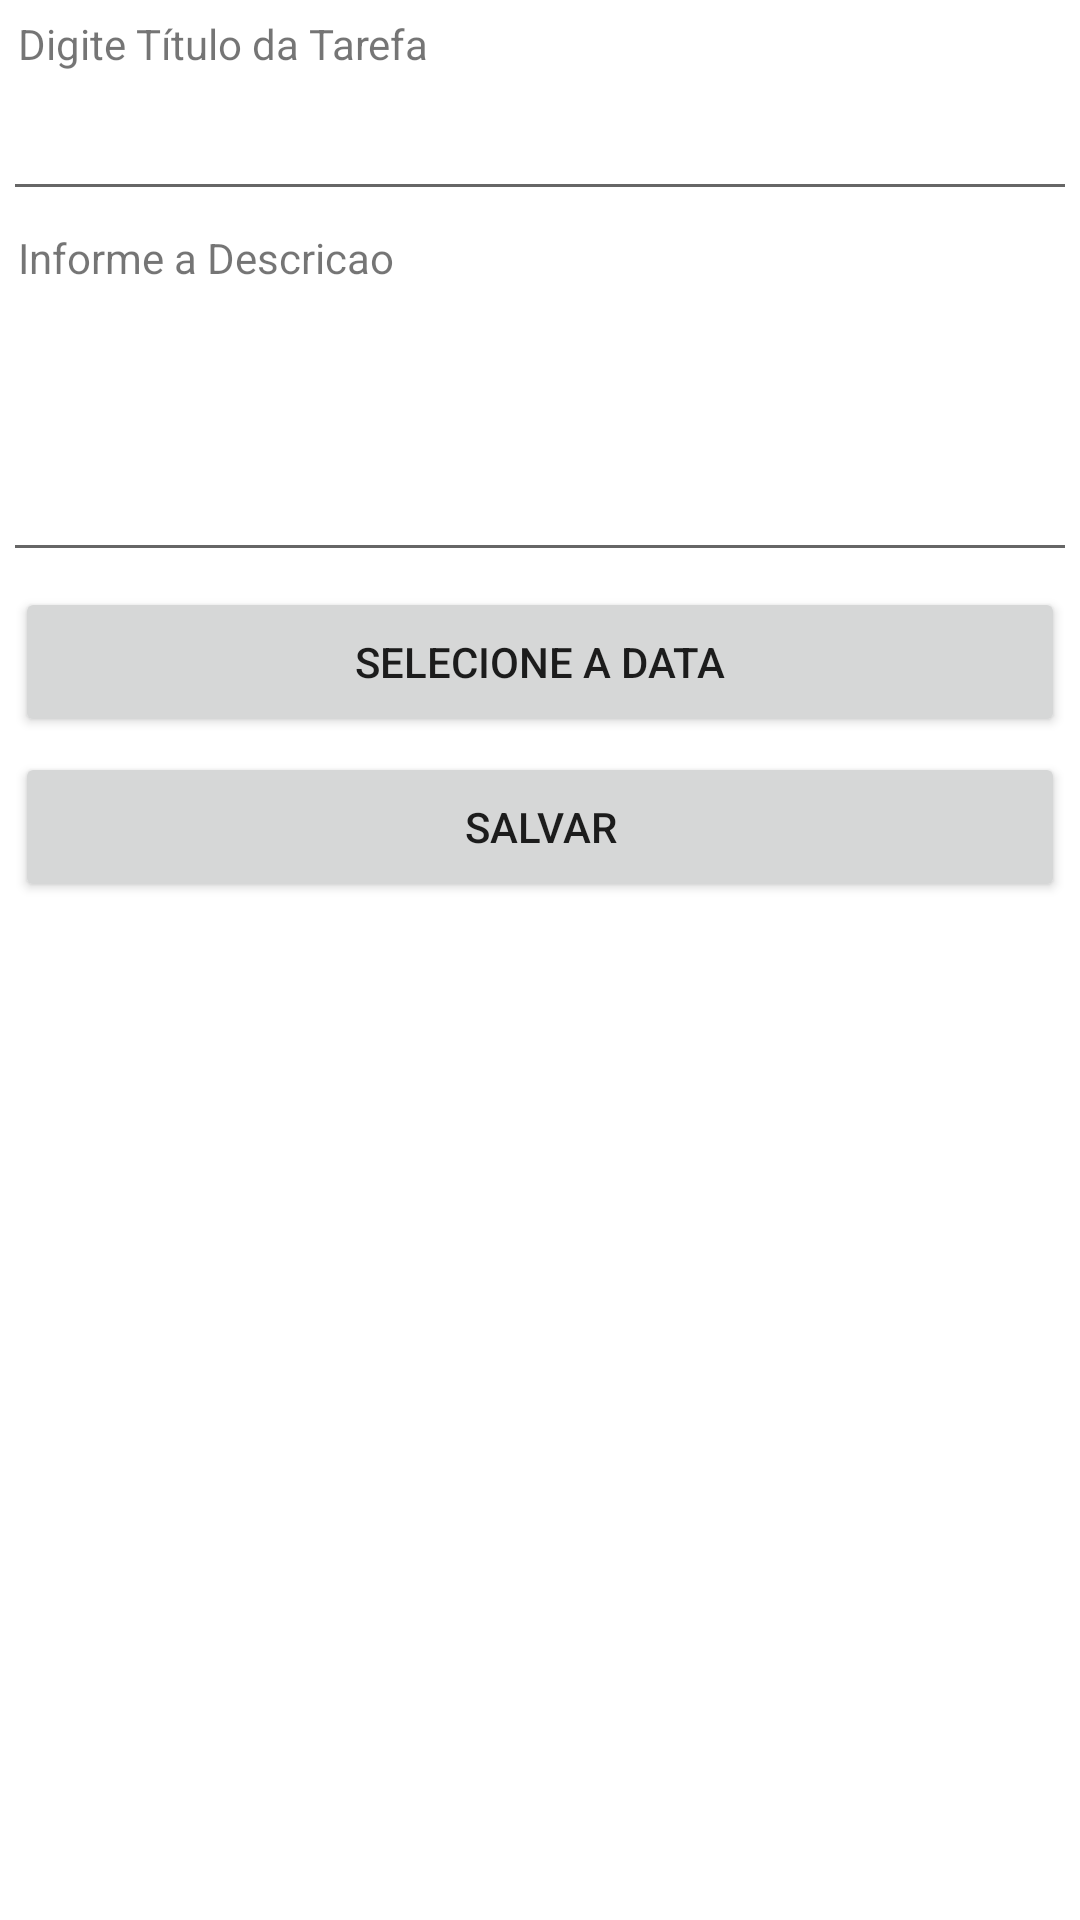

The Android layout XML behind this screen, and the referenced resources:
<!-- AndroidManifest.xml: application theme Theme.ToDoListApp -->
<!-- res/layout/fragment_cad_tarefa1.xml -->
<?xml version="1.0" encoding="utf-8"?>
<androidx.constraintlayout.widget.ConstraintLayout xmlns:android="http://schemas.android.com/apk/res/android"
    xmlns:tools="http://schemas.android.com/tools"
    android:layout_width="match_parent"
    android:layout_height="match_parent"
    xmlns:app="http://schemas.android.com/apk/res-auto"
    android:orientation="vertical"
    tools:context=".fragment.CadTarefaFragment">

    <LinearLayout
        android:id="@+id/layout_title"
        android:layout_width="match_parent"
        android:layout_height="wrap_content"
        android:layout_margin="1dp"
        android:orientation="vertical">

        <TextView
            android:id="@+id/tv_title"
            android:layout_width="match_parent"
            android:layout_height="wrap_content"
            android:layout_margin="5dp"
            android:text="@string/Cad_Tarefa_Title"

            />
        <EditText
            android:id="@+id/et_nome_tarefa"
            android:layout_width="match_parent"
            android:layout_height="wrap_content"
            android:layout_weight="1"

            />
    </LinearLayout>

    <LinearLayout
        android:id="@+id/layout_descricao"
        android:layout_width="match_parent"
        android:layout_height="wrap_content"
        android:layout_margin="1dp"
        android:orientation="vertical"
        app:layout_constraintTop_toBottomOf="@+id/layout_title"
        >

        <TextView
            android:inputType="textCapSentences|textMultiLine"
            android:lines="4"
            android:gravity="top"
            android:id="@+id/tv_descricoa"
            android:layout_width="match_parent"
            android:layout_height="match_parent"
            android:layout_margin="5dp"
            android:text="@string/Cad_Tarefa_Descricao"

            />
        <EditText
            android:id="@+id/et_descricao_tarefa"
            android:layout_width="match_parent"
            android:layout_height="wrap_content"
            android:layout_weight="1"

            />
    </LinearLayout>


        <Button
            android:id="@+id/layout_seDatabotao"
            android:layout_width="match_parent"
            android:layout_height="0dp"
            android:layout_margin="5dp"
            android:height="50dp"
            app:layout_constraintTop_toBottomOf="@+id/layout_descricao"
            android:text="@string/Cad_Tarefa_SeleData"

            />
    <Button
        android:id="@+id/layout_salvar"
        android:layout_width="match_parent"
        android:layout_height="0dp"
        android:layout_margin="5dp"
        android:height="50dp"
        app:layout_constraintTop_toBottomOf="@+id/layout_seDatabotao"
        android:text="@string/Cad_Tarefa_Salvar"

        />

</androidx.constraintlayout.widget.ConstraintLayout>
<!-- resources referenced by this layout -->
<resources>
  <string name="Cad_Tarefa_Descricao">Informe a Descricao</string>
  <string name="Cad_Tarefa_Salvar">Salvar</string>
  <string name="Cad_Tarefa_SeleData">Selecione a Data</string>
  <string name="Cad_Tarefa_Title">Digite Título da Tarefa</string>
  <style name="Theme.ToDoListApp" parent="Theme.MaterialComponents.DayNight.DarkActionBar">
          
          <item name="colorPrimary">@color/Priamry_700</item>
          <item name="colorPrimaryVariant">@color/Priamry_800</item>
          <item name="colorOnPrimary">@color/Secondary_500</item>
          
          <item name="colorSecondary">@color/Secondary_500</item>
          <item name="colorSecondaryVariant">@color/pink_100</item>
          <item name="colorOnSecondary">@color/pink_50</item>
          <item name="colorError">@color/brown_900</item>
          
          <item name="android:statusBarColor" tools:targetApi="l">?attr/colorPrimaryVariant</item>
          
      </style>
  <color name="Priamry_700">#344955</color>
  <color name="Priamry_800">#232F34</color>
  <color name="Secondary_500">#F9AA33</color>
  <color name="pink_100">#FEDBD0</color>
  <color name="pink_50">#FEEAE6</color>
  <color name="brown_900">#442C2E</color>
</resources>
